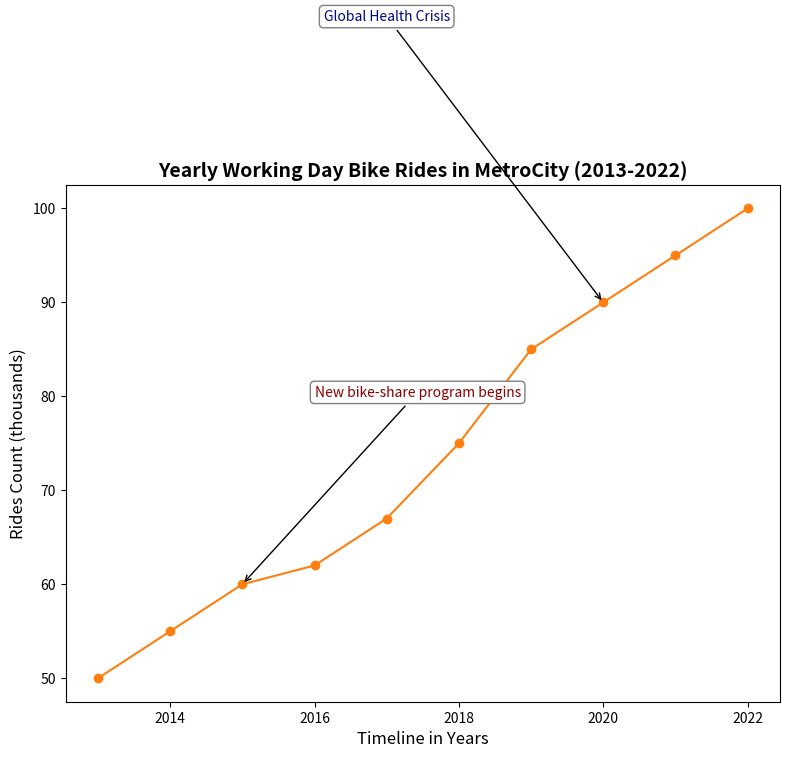

Python code for this plot:
import numpy as np
import matplotlib.pyplot as plt

years = np.array([2013, 2014, 2015, 2016, 2017, 2018, 2019, 2020, 2021, 2022])
weekday_rides = np.array([50, 55, 60, 62, 67, 75, 85, 90, 95, 100])

fig, ax1 = plt.subplots(figsize=(8, 8))

ax1.plot(years, weekday_rides, marker='o', linestyle='-', color='#ff7f0e')
ax1.set_title('Yearly Working Day Bike Rides in MetroCity (2013-2022)', fontsize=14, fontweight='bold')
ax1.set_xlabel('Timeline in Years', fontsize=12)
ax1.set_ylabel('Rides Count (thousands)', fontsize=12)

ax1.annotate('New bike-share program begins', xy=(2015, 60), xytext=(2016, 80),
             bbox=dict(boxstyle='round,pad=0.3', edgecolor='gray', facecolor='white'),
             arrowprops=dict(facecolor='black', arrowstyle='->'),
             fontsize=10, color='darkred', horizontalalignment='left')

ax1.annotate('Global Health Crisis', xy=(2020, 90), xytext=(2017, 120),
             bbox=dict(boxstyle='round,pad=0.3', edgecolor='gray', facecolor='white'),
             arrowprops=dict(facecolor='black', arrowstyle='->'),
             fontsize=10, color='darkblue', horizontalalignment='center')

plt.tight_layout()
plt.show()
